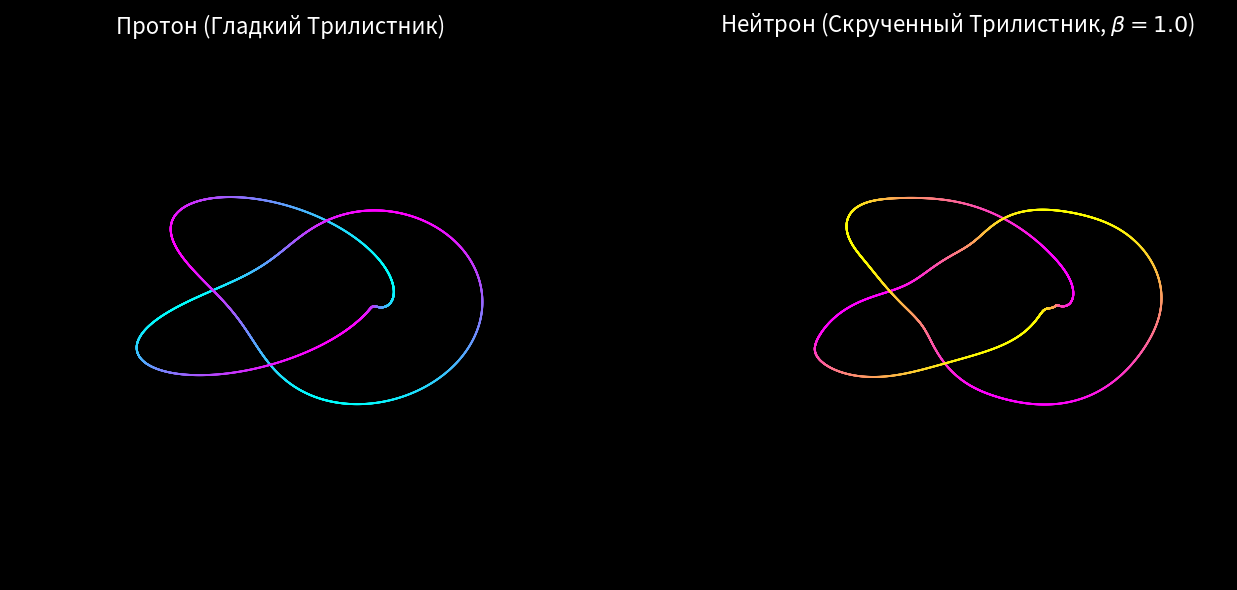

The script that saved this image:
import numpy as np
import matplotlib.pyplot as plt
from mpl_toolkits.mplot3d import Axes3D
from matplotlib.collections import LineCollection

def generate_nucleon_curve(beta_phase, num_points=10000):
    t = np.linspace(0, 2 * np.pi, num_points)
    R_torus, a_torus = 2.0, 0.8
    xp = (R_torus + a_torus * np.cos(3 * t)) * np.cos(2 * t)
    yp = (R_torus + a_torus * np.cos(3 * t)) * np.sin(2 * t)
    zp = a_torus * np.sin(3 * t)

    if beta_phase > 0:
        twist_freq = 15  
        twist_amp = 0.0247371 * beta_phase 
        x = xp + twist_amp * np.cos(twist_freq * t)
        y = yp + twist_amp * np.sin(twist_freq * t)
        z = zp + twist_amp * np.cos(twist_freq * t + np.pi/2)
        return x, y, z
    else:
        return xp, yp, zp

# Настройка стиля
plt.style.use('dark_background')
fig = plt.figure(figsize=(14, 6), facecolor='black')

# Функция для красивой отрисовки с градиентом глубины
def plot_beautiful_knot(ax, beta, title, cmap_name):
    x, y, z = generate_nucleon_curve(beta)
    
    # Создаем сегменты для раскраски линии по Z-координате (глубине)
    # Это полностью убирает визуальные артефакты слипания!
    ax.scatter(x, y, z, c=z, cmap=cmap_name, s=2, alpha=0.8, edgecolors='none')
    
    # Настраиваем идеальный ракурс камеры
    ax.view_init(elev=35, azim=45)
    
    # Убираем оси и фон
    ax.set_axis_off()
    ax.set_facecolor('black')
    ax.xaxis.set_pane_color((0,0,0,0))
    ax.yaxis.set_pane_color((0,0,0,0))
    ax.zaxis.set_pane_color((0,0,0,0))
    
    ax.set_title(title, color='white', fontsize=16, pad=0)
    
    # Фиксируем масштаб, чтобы узлы не сплющивало
    max_range = np.array([x.max()-x.min(), y.max()-y.min(), z.max()-z.min()]).max() / 2.0
    mid_x = (x.max()+x.min()) * 0.5
    mid_y = (y.max()+y.min()) * 0.5
    mid_z = (z.max()+z.min()) * 0.5
    ax.set_xlim(mid_x - max_range, mid_x + max_range)
    ax.set_ylim(mid_y - max_range, mid_y + max_range)
    ax.set_zlim(mid_z - max_range, mid_z + max_range)

# Левый график: Протон
ax1 = fig.add_subplot(1, 2, 1, projection='3d')
plot_beautiful_knot(ax1, 0.0, "Протон (Гладкий Трилистник)", 'cool')

# Правый график: Нейтрон
ax2 = fig.add_subplot(1, 2, 2, projection='3d')
plot_beautiful_knot(ax2, 1.0, "Нейтрон (Скрученный Трилистник, $\\beta=1.0$)", 'spring')

plt.tight_layout()
plt.savefig('beautiful_knots.png', dpi=300, bbox_inches='tight', facecolor='black')
print("График сохранен как beautiful_knots.png")
plt.show()
